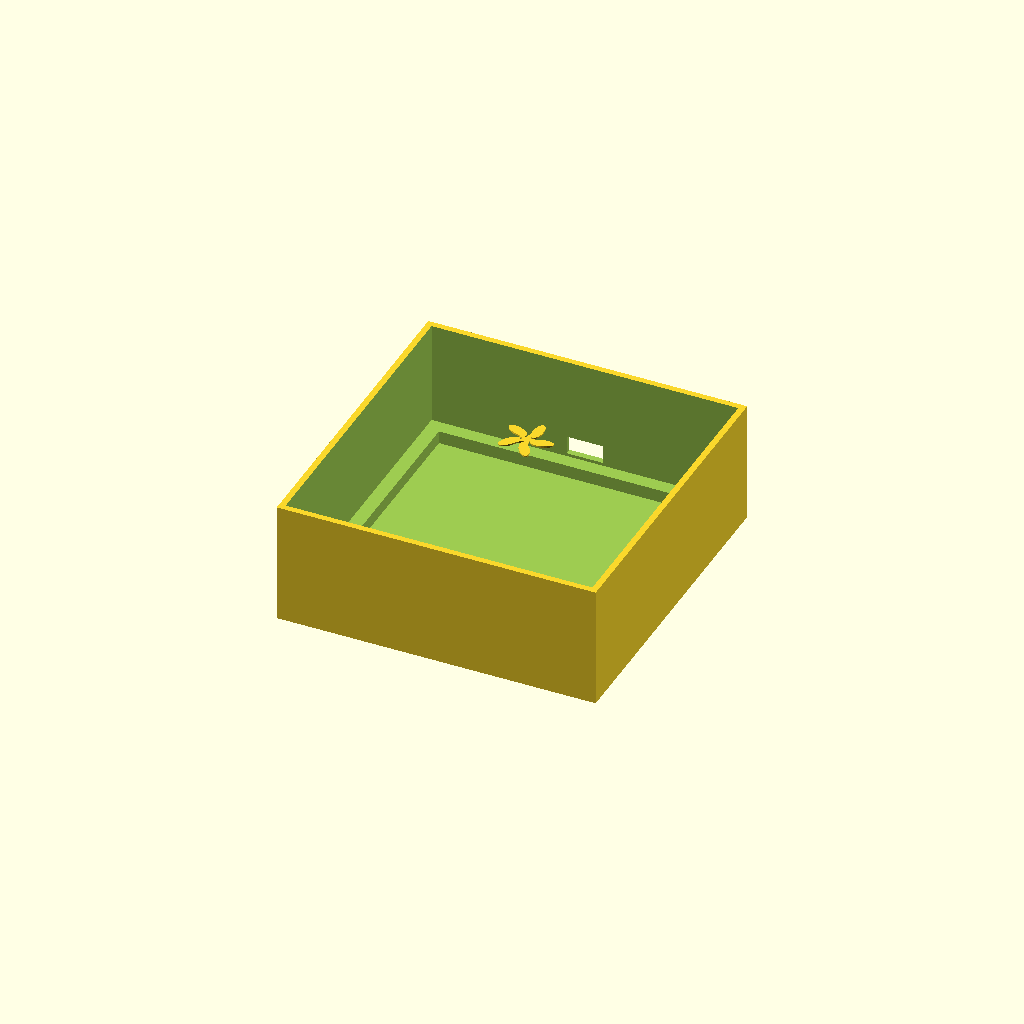
Cell 1 — every parameter at its default value.
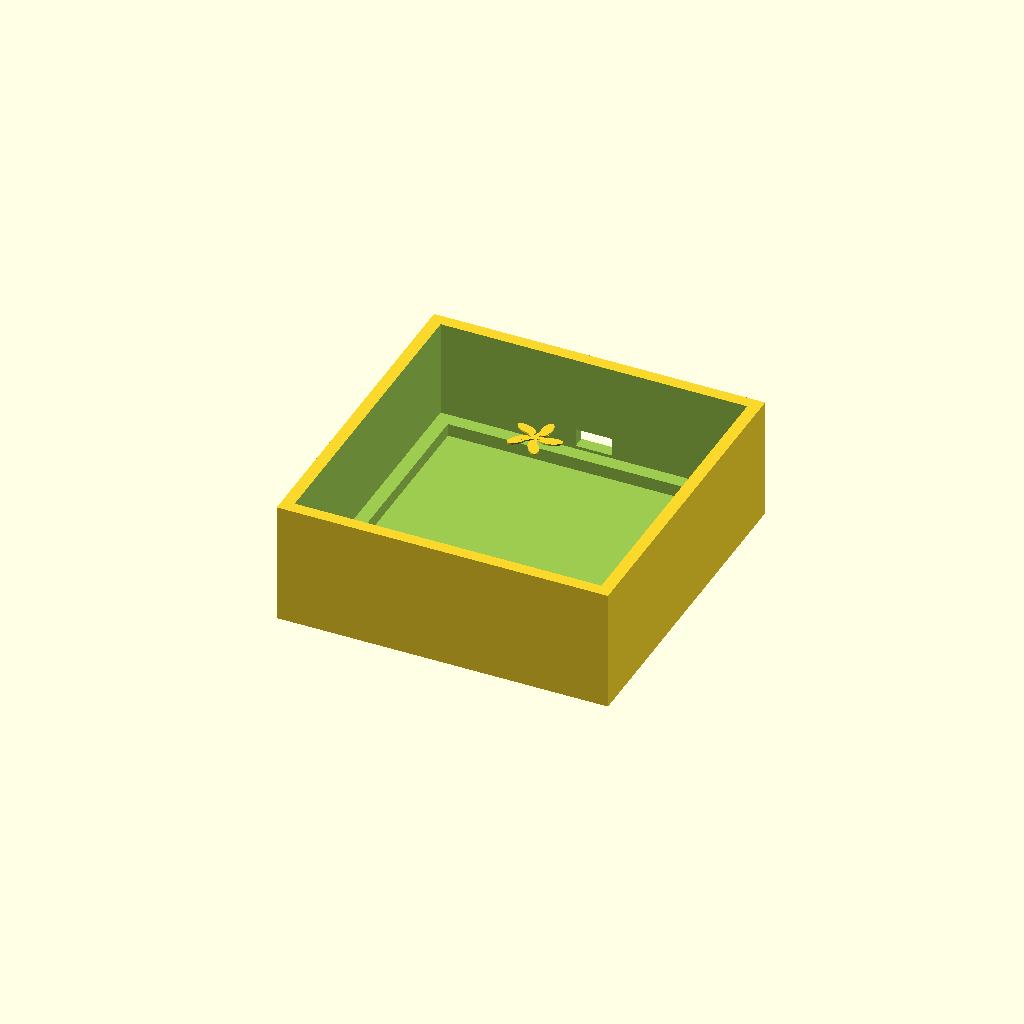
Cell 2 — wall set to 4, the other parameters unchanged.
All cells are drawn from one camera (rotation 55°, 0°, 25°, orthographic, colour scheme Cornfield), so only the parameter changes between them.
Source of the model, hardware/dashboard-case-v3.scad:
// ESP32 Bus Dashboard Enclosure v3
// Kiko's Rose: {-0.1560, 1.0325, 1800.0}
//
// Two-part design: bezel + box
//   Bezel: frame that sits on TOP of e-paper PCB, screws into it
//   Box: 40mm deep, walls fully wrap around PCB edges (nothing visible from side)
//   Assembly: display glass -> bezel -> PCB -> pins drop into box recess
//
// Hardware:
//   - WeAct 4.2" e-paper module (GDEY042Z98 tri-color), PCB 89.6x91.6x1.6mm
//   - ESP32 dev board w/ CH340, 45x25mm + 10mm antenna
//   - 146074 LiPo battery: 14x60x74mm (10000mAh)

/* [Display Module - WeAct 4.2" e-paper] */
epd_pcb_w = 89.6;       epd_pcb_h = 91.6;       epd_pcb_t = 1.6;
disp_w = 84.8;           disp_h = 63.6;
disp_off_x = (epd_pcb_w - disp_w) / 2;  disp_off_y = (epd_pcb_h - disp_h) / 2;
hole_d = 3.0;            // PCB mounting hole diameter
hole_off_x = 6.4;        hole_off_y_bot = 2.8;   hole_off_y_top = 1.93;

/* [ESP32 Dev Board] */
esp32_w = 55.0;  esp32_h = 25.0;  esp32_t = 12.0;
esp32_usb_w = 12.0;  esp32_usb_h = 6.0;

/* [Battery - 146074 LiPo] */
bat_w = 74.0;  bat_h = 60.0;  bat_t = 14.0;

/* [Bezel] */
bezel_t = 2.0;           // thickness
bezel_w = epd_pcb_w + 0.6;  // 90.2mm — slightly larger than PCB
bezel_h = epd_pcb_h + 0.6;  // 92.2mm
b_win_w = disp_w;        // display window in bezel = display active area
b_win_h = disp_h;
b_win_x = (bezel_w - b_win_w) / 2;
b_win_y = (bezel_h - b_win_h) / 2;
pin_d = 3.0;            // alignment pin diameter
pin_h = 6.0;            // pin height (through PCB into box)

/* [Box] */
wall = 2.0;              // wall thickness
tolerance = 0.3;         // clearance
gap = 0.5;               // between layers
max_depth = 40.0;        // total depth

// Box inner cavity is LARGER than PCB/bezel — walls wrap around them
// bezel_inset: how far from the outer wall the bezel sits
bezel_inset = 5.0;       // mm — walls extend past bezel on all 4 sides
cav_inner_w = bezel_w + bezel_inset * 2;  // 100.2mm
cav_inner_h = bezel_h + bezel_inset * 2;  // 102.2mm
outer_w = cav_inner_w + wall * 2;           // 104.2mm
outer_h = cav_inner_h + wall * 2;           // 106.2mm
box_depth = max_depth;

// Top recess: pocket where the bezel + PCB sandwich drops in, flush with top rim
recess_depth = bezel_t + epd_pcb_t + gap;   // 4.1mm
recess_w = bezel_w + 1.0;                   // 91.2mm — a little clearance
recess_h = bezel_h + 1.0;                   // 93.2mm
recess_x = (outer_w - recess_w) / 2;
recess_y = (outer_h - recess_h) / 2;
// Display glass sits slightly below the bezel face
glass_recess = 0.3;

// Cavity for ESP32 and battery starts below the recess
cavity_z = wall + recess_depth;
cavity_depth = bat_t + gap;  // 14.5mm

// Component positions — centered in the inner cavity
bat_x = wall + (cav_inner_w - bat_w) / 2;
bat_y = wall + tolerance;
esp32_x = wall + (cav_inner_w - esp32_w) / 2;
esp32_y = bat_y + bat_h + gap;
esp32_z = cavity_z + (bat_t - esp32_t) / 2;

// USB cutout (top edge of box, centered on ESP32)
usb_cut_x = esp32_x + (esp32_w - esp32_usb_w) / 2;
usb_cut_y = outer_h - wall;
usb_cut_z = esp32_z;

// Pin hole positions (in the recess floor, matching bezel pins)
// Bezel is centered in recess, pins relative to bezel
pin_recess_off_x = (recess_w - bezel_w) / 2;
pin_recess_off_y = (recess_h - bezel_h) / 2;

echo(str("Box: ", outer_w, " x ", outer_h, " x ", box_depth, " mm"));
echo(str("Cavity inner: ", cav_inner_w, " x ", cav_inner_h, " mm"));
echo(str("Top recess: ", recess_w, " x ", recess_h, " x ", recess_depth, " mm (centered)"));
echo(str("Bezel: ", bezel_w, " x ", bezel_h, " x ", bezel_t, " mm"));
echo(str("  Display window: ", b_win_w, "x", b_win_h, " at (", b_win_x, ", ", b_win_y, ")"));
echo(str("  Frame left=", b_win_x, " right=", bezel_w - b_win_x - b_win_w, " top=", b_win_y, " bottom=", bezel_h - b_win_y - b_win_h));
echo(str("PCB fully wrapped by ", bezel_inset, "mm walls on all sides"));

/* [Ventilation] */
vent_slots = 8;  vent_w = 2.5;  vent_h = 40.0;
/* [Wall Mount] */
mount_hole_d = 5.0;  mount_hole_off = 12.0;
/* [Printer] */
layer_h = 0.2;

// ─── MODULES ───

module bezel() {
    difference() {
        cube([bezel_w, bezel_h, bezel_t]);
        // Display window (centered)
        translate([b_win_x, b_win_y, -0.1])
            cube([b_win_w, b_win_h, bezel_t + 0.2]);
        // Screw clearance holes (matching PCB)
        for (x = [hole_off_x, epd_pcb_w - hole_off_x]) {
            for (y = [hole_off_y_bot, epd_pcb_h - hole_off_y_top]) {
                translate([x, bezel_h - y, -0.1])
                    cylinder(d = hole_d + 0.2, h = bezel_t + 0.3, $fn = 16);
            }
        }
        // Countersink for screw heads
        for (x = [hole_off_x, epd_pcb_w - hole_off_x]) {
            for (y = [hole_off_y_bot, epd_pcb_h - hole_off_y_top]) {
                translate([x, bezel_h - y, bezel_t - 0.5])
                    cylinder(d1 = hole_d + 3, d2 = hole_d + 0.2, h = 0.6, $fn = 16);
            }
        }
    }
    // Alignment pins (protrude from bezel back, through PCB, into box)
    for (x = [hole_off_x, epd_pcb_w - hole_off_x]) {
        for (y = [hole_off_y_bot, epd_pcb_h - hole_off_y_top]) {
            translate([x, bezel_h - y, 0])
                cylinder(d = pin_d - 0.2, h = pin_h, $fn = 16);
        }
    }
}

module box() {
    difference() {
        // Outer shell
        cube([outer_w, outer_h, box_depth]);
        
        // Main cavity (inner box, larger than PCB)
        translate([wall, wall, cavity_z])
            cube([cav_inner_w, cav_inner_h, box_depth - cavity_z + 1]);
        
        // Top recess — bezel+PCB drops in here
        translate([recess_x, recess_y, wall - 0.1])
            cube([recess_w, recess_h, recess_depth + 0.2]);
        
        // Glass recess — tiny step deeper within the recess for the display glass
        gx = recess_x + (recess_w - disp_w) / 2;
        gy = recess_y + (recess_h - disp_h) / 2;
        translate([gx, gy, wall + bezel_t - glass_recess - 0.1])
            cube([disp_w, disp_h, glass_recess + 0.2]);
        
        // Pin holes in recess floor
        for (x = [hole_off_x, epd_pcb_w - hole_off_x]) {
            for (y = [hole_off_y_bot, epd_pcb_h - hole_off_y_top]) {
                px = recess_x + pin_recess_off_x + x;
                py = recess_y + pin_recess_off_y + (bezel_h - y);
                translate([px, py, wall - 0.1])
                    cylinder(d = pin_d, h = recess_depth + 1, $fn = 16);
            }
        }
        
        // USB cutout (top edge)
        translate([usb_cut_x, usb_cut_y - 0.5, usb_cut_z])
            cube([esp32_usb_w, wall + 1.5, esp32_usb_h]);
        
        // Battery pocket
        translate([bat_x, bat_y, cavity_z])
            cube([bat_w + tolerance, bat_h + tolerance, bat_t + gap]);
        
        // ESP32 pocket
        translate([esp32_x, esp32_y, esp32_z])
            cube([esp32_w + tolerance, esp32_h + tolerance, esp32_t + gap]);
        
        // Ventilation slots (back wall)
        slot_spacing = (cav_inner_w - 20) / (vent_slots + 1);
        for (i = [1:vent_slots]) {
            sx = wall + 10 + i * slot_spacing;
            translate([sx, wall + 15, box_depth - wall - 0.1])
                cube([vent_w, cav_inner_h - 30, wall + 0.3]);
        }
        
        // Wall-mount holes (back wall)
        for (x = [mount_hole_off, outer_w - mount_hole_off]) {
            for (y = [mount_hole_off, outer_h - mount_hole_off]) {
                translate([x, y, box_depth - wall - 0.1])
                    cylinder(d = mount_hole_d, h = wall + 0.3, $fn = 16);
                translate([x, y, box_depth - wall - 0.5])
                    cylinder(d1 = mount_hole_d, d2 = mount_hole_d + 3, h = 1.0, $fn = 16);
            }
        }
    }
    
    // Kiko's Rose engraving on inside of back wall
    rose_size = 18.0;
    rx = outer_w / 2;
    ry = outer_h / 2 + 10;
    for (i = [0:4]) {
        a = i * 72;
        dx = (rose_size / 3.5) * cos(a);
        dy = (rose_size / 3.5) * sin(a);
        translate([rx + dx, ry + dy, box_depth - 0.4])
            rotate([0, 0, a + 15])
                scale([1.0, 0.45])
                    cylinder(d = (rose_size / 3.5) * 1.4, h = 0.5, $fn = 24);
        translate([rx + dx * 0.55, ry + dy * 0.55, box_depth - 0.4])
            rotate([0, 0, a - 10])
                scale([1.0, 0.35])
                    cylinder(d = (rose_size / 3.5) * 0.9, h = 0.5, $fn = 20);
    }
    translate([rx, ry, box_depth - 0.4])
        cylinder(d = 2.5, h = 0.5, $fn = 12);
}

// ─── RENDER ───

// For box-only: comment out the bezel line below; uncomment "box()"
box();

// For bezel-only: uncomment this, comment out "box()" above
// translate([0, outer_h + 10, 0]) bezel();

echo("========================================");
echo(str("  Box:  ", outer_w, " x ", outer_h, " x ", box_depth, " mm"));
echo(str("  Bezel: ", bezel_w, " x ", bezel_h, " x ", bezel_t, " mm"));
echo(str("  PCB fully wrapped by ", bezel_inset, "mm walls on all 4 sides"));
echo(str("  Print: box back-face DOWN, bezel flat, no supports"));
echo(str("  ~", ceil(box_depth / layer_h), " / ", ceil(bezel_t / layer_h), " layers"));
Customizer parameters (derived from the source; name, type, default, range or options):
hole_d: number, default 3
bezel_t: number, default 2
pin_d: number, default 3
pin_h: number, default 6
wall: number, default 2
tolerance: number, default 0.3
gap: number, default 0.5
max_depth: number, default 40
bezel_inset: number, default 5
glass_recess: number, default 0.3
layer_h: number, default 0.2
